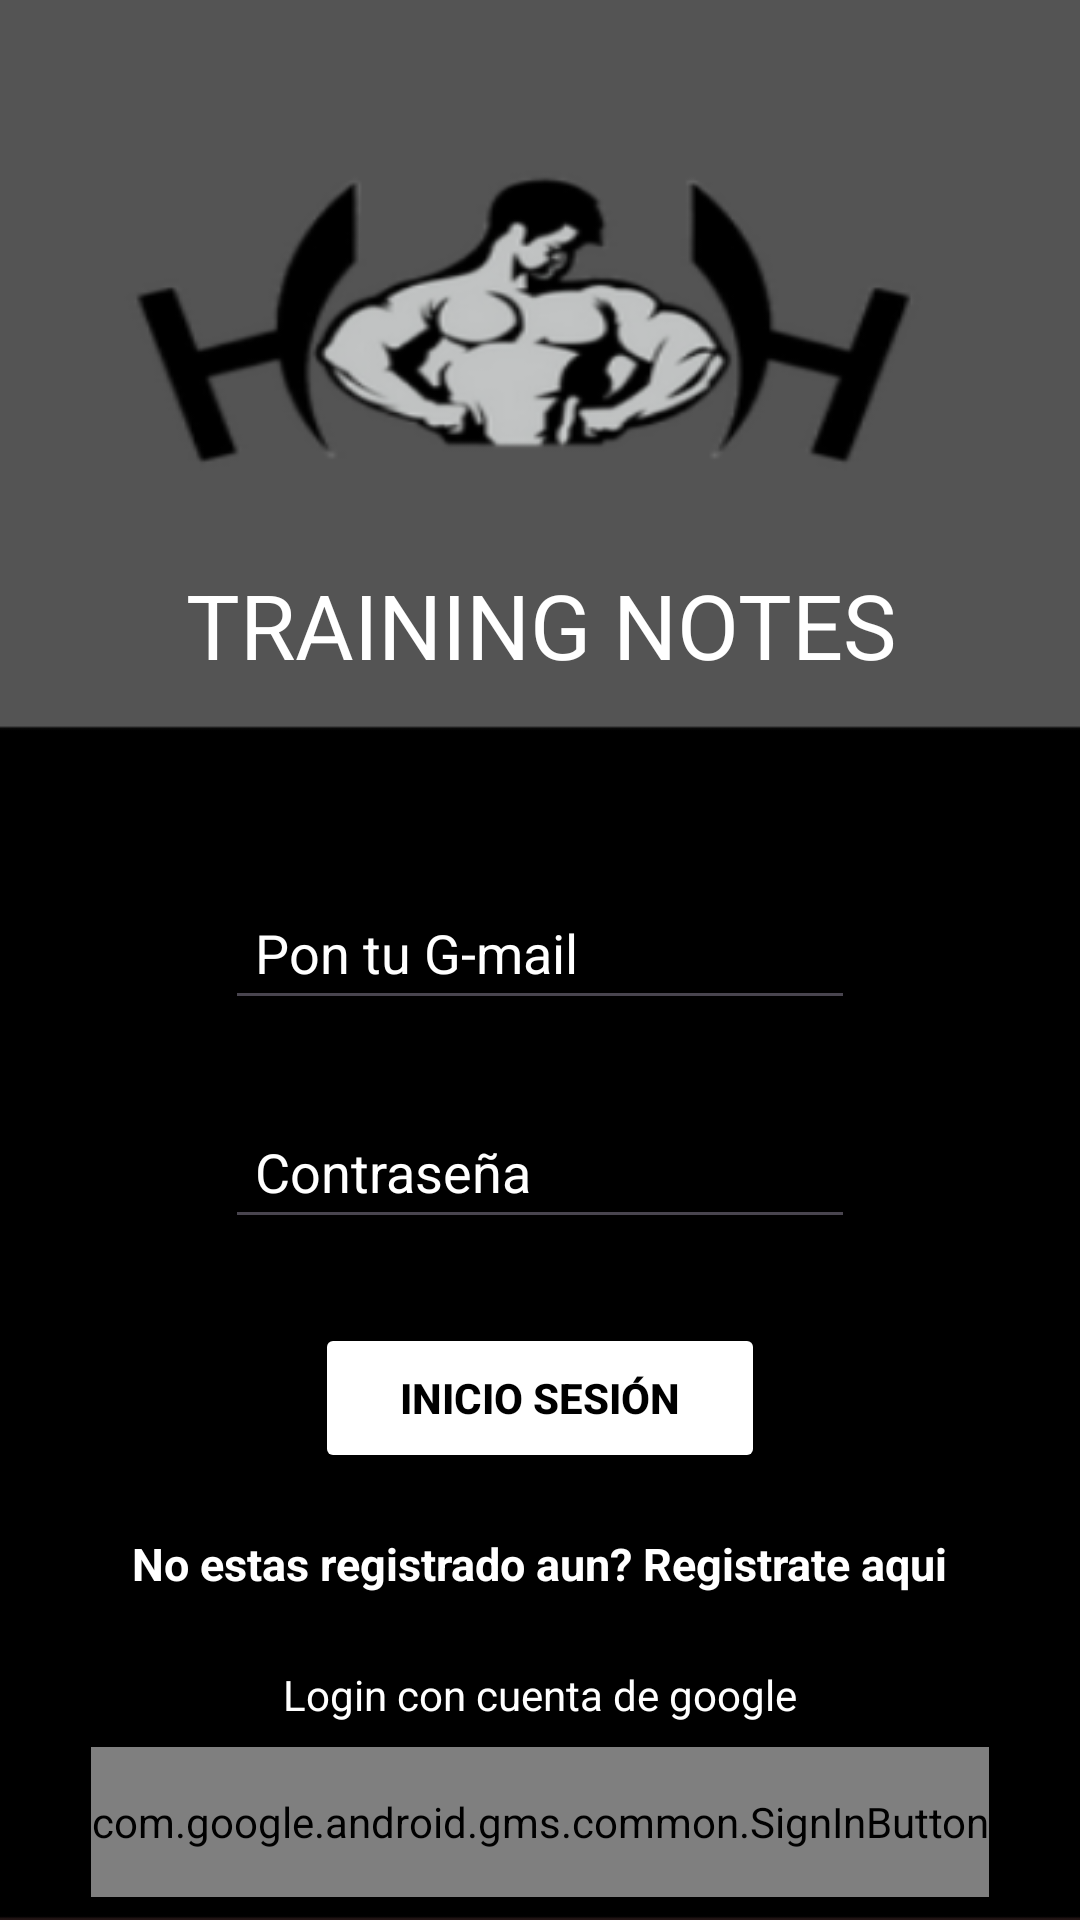

Layout XML and referenced resources for this Android screen:
<!-- AndroidManifest.xml: application theme Theme.TRAININGNOTES -->
<!-- res/layout/fragment_sign_in.xml -->
<?xml version="1.0" encoding="utf-8"?>
<androidx.constraintlayout.widget.ConstraintLayout xmlns:android="http://schemas.android.com/apk/res/android"
    xmlns:app="http://schemas.android.com/apk/res-auto"
    xmlns:tools="http://schemas.android.com/tools"
    android:layout_width="match_parent"
    android:layout_height="match_parent"
    android:background="@drawable/background"
    tools:context=".views.signInFragment">

    <TextView
        android:id="@+id/titulosignin"
        android:layout_width="match_parent"
        android:layout_height="wrap_content"
        android:layout_marginTop="188dp"
        android:gravity="center"
        android:text="TRAINING NOTES"
        android:textColor="@color/white"
        android:textSize="30dp"
        app:layout_constraintTop_toTopOf="parent"
        tools:layout_editor_absoluteX="0dp" />

    <androidx.constraintlayout.widget.ConstraintLayout
        android:id="@+id/signInForm"
        android:layout_width="match_parent"
        android:layout_height="wrap_content"
        android:gravity="center_vertical|center_horizontal"
        android:orientation="vertical"
        app:layout_constraintBottom_toBottomOf="parent"
        app:layout_constraintEnd_toEndOf="parent"
        app:layout_constraintHorizontal_bias="1.0"
        app:layout_constraintStart_toStartOf="parent"
        app:layout_constraintTop_toBottomOf="@+id/titulosignin">

        <EditText
            android:id="@+id/emailEditSignIn"
            android:layout_width="wrap_content"
            android:layout_height="45dp"
            android:layout_marginTop="64dp"
            android:ems="10"
            android:hint="Pon tu G-mail"
            android:inputType="textEmailAddress"
            android:padding="10dp"
            android:textColor="@color/white"
            android:textColorHint="@color/white"
            app:layout_constraintEnd_toEndOf="parent"
            app:layout_constraintStart_toStartOf="parent"
            app:layout_constraintTop_toTopOf="parent" />

        <EditText
            android:id="@+id/passEditSignIn"
            android:layout_width="wrap_content"
            android:layout_height="45dp"
            android:layout_marginTop="28dp"
            android:ems="10"
            android:hint="Contraseña"
            android:inputType="textPassword"
            android:padding="10dp"
            android:textColor="@color/white"
            android:textColorHint="@color/white"
            app:layout_constraintEnd_toEndOf="parent"
            app:layout_constraintStart_toStartOf="parent"
            app:layout_constraintTop_toBottomOf="@+id/emailEditSignIn" />

        <Button
            android:id="@+id/signInBtn"
            style="@style/FirebaseUI.Button"
            android:layout_width="150dp"
            android:layout_height="50dp"
            android:layout_marginTop="28dp"
            android:backgroundTint="@color/white"
            android:text="Inicio sesión"
            android:textColor="@color/black"
            android:textStyle="bold"
            app:layout_constraintEnd_toEndOf="parent"
            app:layout_constraintStart_toStartOf="parent"
            app:layout_constraintTop_toBottomOf="@+id/passEditSignIn" />

        <TextView
            android:id="@+id/signUpText"
            android:layout_width="wrap_content"
            android:layout_height="wrap_content"
            android:layout_marginTop="20dp"
            android:text="No estas registrado aun? Registrate aqui"
            android:textColor="@color/white"
            android:textSize="15sp"
            android:textStyle="bold"
            app:layout_constraintEnd_toEndOf="parent"
            app:layout_constraintHorizontal_bias="0.5"
            app:layout_constraintStart_toStartOf="parent"
            app:layout_constraintTop_toBottomOf="@+id/signInBtn" />

        <TextView
            android:id="@+id/textView2"
            android:layout_width="wrap_content"
            android:layout_height="wrap_content"
            android:layout_marginTop="24dp"
            android:text="Login con cuenta de google"
            android:textColor="@color/white"
            app:layout_constraintEnd_toEndOf="parent"
            app:layout_constraintStart_toStartOf="parent"
            app:layout_constraintTop_toBottomOf="@+id/signUpText" />

        <com.google.android.gms.common.SignInButton
            android:id="@+id/googleSignInButton"
            android:layout_width="wrap_content"
            android:layout_height="50dp"
            android:layout_marginTop="8dp"
            android:layout_marginBottom="5dp"
            app:layout_constraintBottom_toBottomOf="parent"
            app:layout_constraintEnd_toEndOf="parent"
            app:layout_constraintHorizontal_bias="0.498"
            app:layout_constraintStart_toStartOf="parent"
            app:layout_constraintTop_toBottomOf="@+id/textView2" />
    </androidx.constraintlayout.widget.ConstraintLayout>

    <ProgressBar
        android:id="@+id/signInProgressBar"
        android:layout_width="wrap_content"
        android:layout_height="wrap_content"
        app:layout_constraintBottom_toBottomOf="parent"
        app:layout_constraintEnd_toEndOf="parent"
        app:layout_constraintStart_toStartOf="parent"
        app:layout_constraintTop_toTopOf="parent"
        android:visibility="gone"/>

</androidx.constraintlayout.widget.ConstraintLayout>
<!-- resources referenced by this layout -->
<resources>
  <color name="black">#FF000000</color>
  <color name="white">#FFFFFFFF</color>
  <!-- drawable background: png bitmap (drawable, 27445 bytes) -->
  <style name="Theme.TRAININGNOTES" parent="Base.Theme.TRAININGNOTES" />
  <style name="Base.Theme.TRAININGNOTES" parent="Theme.Material3.DayNight.NoActionBar">
          
          
  
      </style>
</resources>
